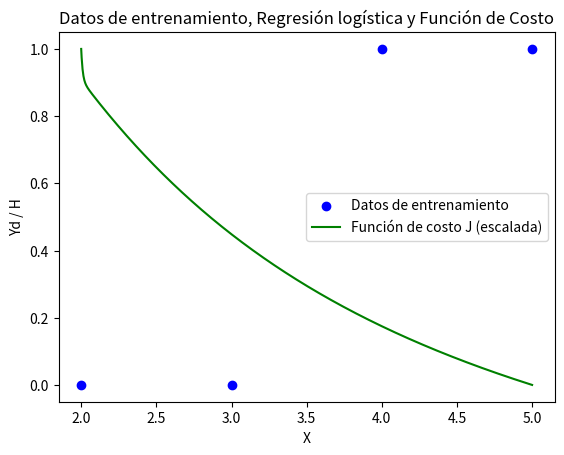

This chart was generated by the following Python code:
import numpy as np
import matplotlib.pyplot as plt

# Definir la función sigmoide
def Sigmoide(z):
    return 1 / (1 + np.exp(-z))

# Corregir la función ValidateH para trabajar con arrays
def ValidateH(H):
    Predictions = np.zeros(len(H))  # El tamaño debe ser dinámico
    for i in range(len(H)):
        if H[i] > 0.5:
            Predictions[i] = 1
        else:
            Predictions[i] = 0
    return Predictions

# Datos de entrenamiento
X = np.array([[1, 2], [1, 3], [1, 4], [1, 5]])
Yd = np.array([0, 0, 1, 1])
Yobt = np.zeros(len(Yd))

# Definiendo hiperparámetros 
theta = np.zeros(X.shape[1])

# Hiperparámetros dentro del modelo
lr = 0.04
epocas = 1000
m = len(Yd)

# Array para almacenar los valores de J
J_hist = np.zeros(epocas)

for i in range(epocas):
    # Realizar el producto punto de cada muestra con el vector theta
    Z = np.dot(X, theta)
    H = Sigmoide(Z)
    
    # Evaluar la función de costo
    J = -(1/m) * np.sum(Yd * np.log(H) + (1 - Yd) * np.log(1 - H))
    
    # Guardar el valor de J en cada época
    J_hist[i] = J

    # Determinar theta
    theta = theta - lr * (1/m) * np.dot(X.T, (H - Yd))

# Predicciones binarias
Yobt = ValidateH(H)

# Graficar los puntos de X y Yd junto con la evolución de la función de costo en un solo gráfico
plt.scatter(X[:, 1], Yd, color='blue', label='Datos de entrenamiento')
# plt.plot(X[:, 1], H, color='red', label='Regresión logística')

J_hist_scaled = (J_hist - np.min(J_hist)) / (np.max(J_hist) - np.min(J_hist))
plt.plot(np.linspace(2, 5, epocas), J_hist_scaled, color='green', label='Función de costo J (escalada)')

plt.xlabel('X')
plt.ylabel('Yd / H')
plt.title('Datos de entrenamiento, Regresión logística y Función de Costo')
plt.legend()
plt.show()
